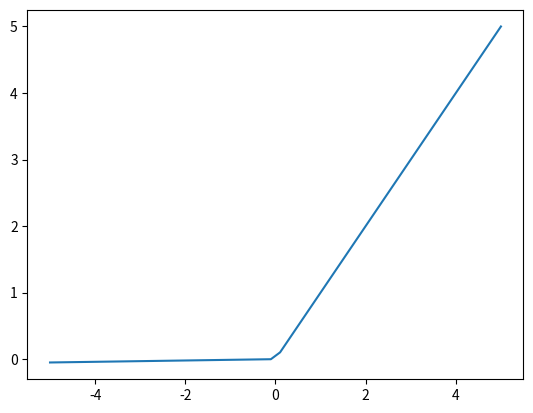

Source code (Python):
import numpy as np
import matplotlib.pylab as plt

def leaky_relu_function(x):
	return np.where(x <= 0, 0.01*x, x)

x = np.linspace(-5, 5)
y = leaky_relu_function(x)

plt.plot(x, y)
plt.show()